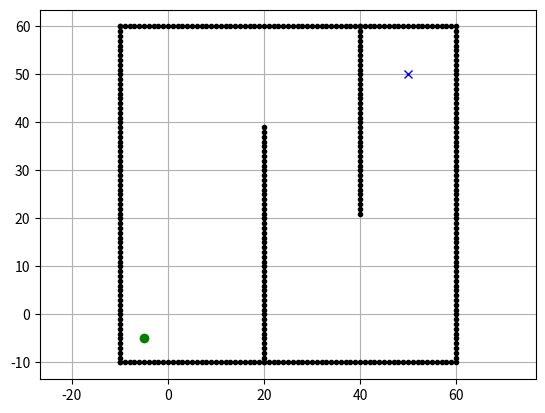

Write the Python code that produced this figure. (Note: this script raises an exception after producing the figure.)
import random
import math
import matplotlib.pyplot as plt

class HybridAStar:
    def __init__(self, ox, oy, samplings, max_samplings):
        self.obstacles = [Node(x, y, None) for x, y in zip(ox, oy)]
        self.open = []
        self.closed = self.obstacles
        self.samples = samplings
        self.max_samples = max_samplings
        self.num_samples = 0

    def planning(self, sx, sy, gx, gy):
        """
        a) a set of random samples is generated

        b) each sample is connected to its nearest neighbor in a straight line
            (don't connect if there is a collision)

        c) create additional samples and connect to roadmap

        d) a path from start to goal is found by connecting start and goal via roadmap


        Now, how to change this to match the A* algorithm...?

        Also, sampling from skid-steer model...?
        """
        samples = self._sample(self.samples)

        vehicle = SkidSteer(33, 40, sx, sy, 0)

        start = Node(sx, sy, None)
        goal = Node(gx, gy, None)

        current = start
        self.open.append(samples)

        while len(self.open) > 0 and goal.parent is None:
            if self._can_connect(current, goal):
                goal.parent = current
                break

            if len(self.samples) == 0:
                if self.num_samples < self.max_samples:
                    self._samples(self.samples)
                else:
                    print(f"did not find goal within {max_samples} samples")
                    break

            # sorting function to find the closest sampling
            distance = lambda x: math.sqrt((x.pos[0] - current.pos[0]) ** 2 + (x.pos[1] - current.pos[1]) **2)

            for sample in samples:
                sample.G = current.G + distance(sample)

            F = lambda x: x.G + x.H

            self.samples.sort(key=F)

            idx = 0
            next_node = None
            while next_node is None or not self._can_connect(current, next_node):
                next_node = self.samples[idx]
                idx += 1

                if idx >= len(self.samples):
                    print("No connecting paths")
                    return None, None

            current = next_node


        fullPath = self._path_from_node(goal) 
        rx = [x.pos[0] for x in fullPath]
        ry = [x.pos[1] for x in fullPath]

        return rx, ry

        
    def _path_from_node(self, node):
        if node.parent is None:
            return []
        return [node] + self._path_from_node(node.parent)


    def _validate_sample(self, x, y):
        oSpaceX = [x.pos[0] for x in self.obstacles]
        oSpaceY = [x.pos[1] for y in self.obstacles]

        boolX = x > 0 and x < grid_size
        boolY = y > 0 and y < grid_size

        return boolX and boolY and not \
    (x in oSpaceX and y in oSpaceY)

    def _sample(self, howMany, goal):
        samples = []
        for i in range(howMany):
            randX = -1
            randY = -1
            while not self._validate_sample(randX, randY):
                randX = random.uniform(0, grid_size)
                randY = random.uniform(0, grid_size)

            new_sample = Node(randX, randY, None)
            new_sample.H = math.sqrt((goal.pos[0] - new_sample.pos[0]) ** 2 + (goal.pos[1] - new_sample.pos[1]) **2)
            samples.append(Node(randX, randY, None))

        self.num_samples += howMany

        return samples


    def _can_connect(self, node1, node2, vehicle):
        obsX = [node.pos[0] for node in self.obstacles]
        obsY = [node.pos[1] for node in self.obstacles]

        # find path between both nodes

        vehicle.pos = node1.pos
        path, _ = vehicle.move(node2.pos[0], node2.pos[1])

        for pos in path:
            if vehicle.collision(Node(pos[0], pos[1], None)):
                return False
        return True



class Node:
    def __init__(self, x, y, parent):
        self.parent = parent
        self.pos = x, y
        self.G = 0
        self.H = 0


class SkidSteer:
    def __init__(self, width, length, x, y, theta_init):
        self.width = width
        self.length = length
        self.pos = x, y
        self.theta = theta_init
        self.velocity = 5 # m/s (arbitrary)

    def move(self, x, y, resolution=0.1):
        targetTheta = math.atan2((y - self.y) / (x - self.x))
        omega = 2 * self.velocity / self.width
        dt = (targetTheta - self.theta) / omega
        commands = [(self.velocity, -self.velocity, dt)]
        # now that we're pointing the right direction, go full speed to x and y
        dist = math.sqrt((x - self.x) ** 2 + (y - self.y) ** 2)
        dt = dist / velocity

        path = []
        for i in range(int(dt/resolution)):
            path.append((distance/int(dt/resolution) * math.cos(targetTheta), distance/int(dt/resolution) * math.sin(targetTheta)))
        commands.append((self.velocity, self.velocity, dt))
        return path, commands

    def collision(self, node):
        check_width = node.pos[0] <= self.pos[0] + 0.5 * self.width or node.pos[0] >= self.pos[0] - 0.5 * self.width
        check_height = node.pos[1] <= self.pos[1] + 0.5 * self.height or node.pos[1] >= self.pos[1] - 0.5 * self.height
        return check_width or check_height




def main():
    ox, oy = [], []
    for i in range(-10, 60):
        ox.append(i)
        oy.append(-10.0)
    for i in range(-10, 60):
        ox.append(60.0)
        oy.append(i)
    for i in range(-10, 61):
        ox.append(i)
        oy.append(60.0)
    for i in range(-10, 61):
        ox.append(-10.0)
        oy.append(i)
    for i in range(-10, 40):
        ox.append(20.0)
        oy.append(i)
    for i in range(0, 40):
        ox.append(40.0)
        oy.append(60.0 - i)

    sx = -5.0
    sy = -5.0
    gx = 50.0
    gy = 50.0

    show_animation = True
    if show_animation:  # pragma: no cover
        plt.plot(ox, oy, ".k")
        plt.plot(sx, sy, "og")
        plt.plot(gx, gy, "xb")
        plt.grid(True)
        plt.axis("equal")

    planner = HybridAStar(ox, oy, 10, 1000)
    rx, ry = planner.planning(sx, sy, gx, gy)

    if show_animation:  # pragma: no cover
        plt.plot(rx, ry, "-r")
        plt.pause(0.01)
        plt.show()


if __name__ == '__main__':
    main()
